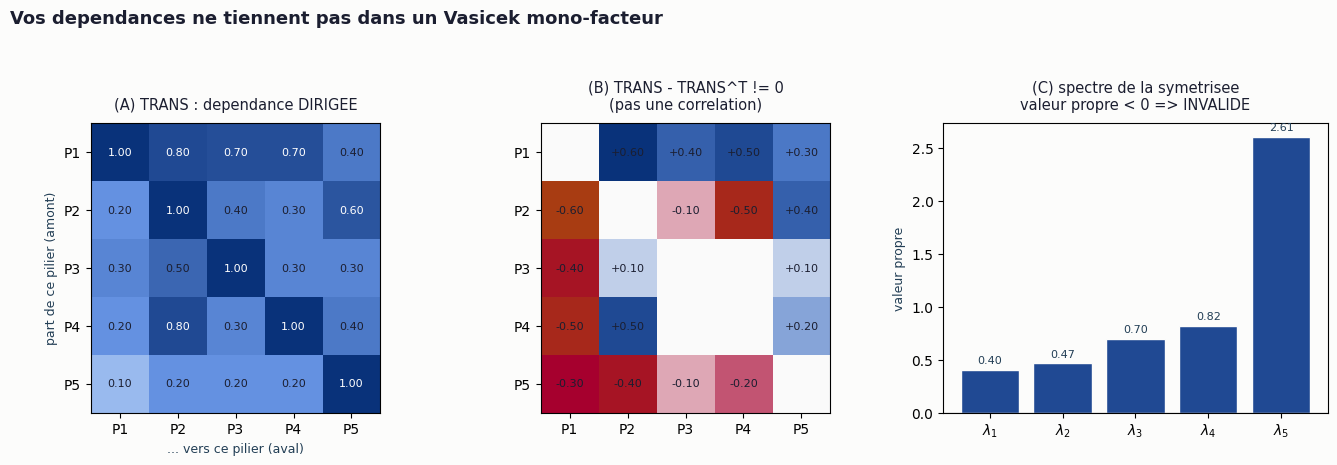

Recreate this plot in Python. (Note: this script raises an exception after producing the figure.)
#!/usr/bin/env python3
# -*- coding: utf-8 -*-
"""
01 : Pourquoi il faut revoir Merton-Vasicek DE ZERO.

On montre, chiffres a l'appui, que la dependance dirigee entre piliers (matrice
TRANS du modele qualitatif) ne peut PAS etre representee par un modele a facteur
gaussien :

  (A) TRANS est ASYMETRIQUE  -> ce n'est meme pas une matrice de correlation. TIENT.
  (B) Sa symetrisee est-elle semi-definie positive ? -> ELLE L'EST. Argument FAUX,
      corrige le 2026-07-21 : la symetrisee est une correlation parfaitement valide
      et la ramener a une correlation coute une distortion NULLE.
  (C) Un facteur unique impose Corr(i,k) >= Corr(i,j)*Corr(j,k) (transitivite) ;
      cette contrainte est-elle violee ? -> ZERO violation, et le meilleur facteur
      unique ajuste avec un RMSE de 0,05. Argument FAUX, corrige le 2026-07-21.

ATTENTION. Ce script imprimait auparavant (B) et (C) comme des conclusions CODEES EN
DUR, contredites par ses propres chiffres affiches juste au-dessus. Les deux affirmations
ont ete retirees du memoire. Seul (A) subsiste, et il est presque tautologique : c'est la
DIRECTION qui echappe a une correlation, pas l'intensite.

CE QUI REMPLACE (B) et (C) : la DEPENDANCE A L'ORDRE, demontree et verifiee par le
script 32 (22 ensembles sur 26 changent de criticite selon l'ordre, ecart jusqu'a 6
points sur 10). Aucune fonction d'ENSEMBLE, donc aucune copule et aucun score additif,
ne peut la reproduire, puisque toutes sont invariantes par permutation. C'est un enonce
plus solide que la non-transitivite, et il exclut exactement les memes concurrents.

Sortie : diagnostics imprimes + figure G1_non_transitivite.png
"""

import os
import numpy as np
from scipy.optimize import minimize
import matplotlib as mpl
import matplotlib.pyplot as plt

# ---------------------------------------------------------------- la dependance dirigee (TRANS)
PILIERS = {1: "P1", 2: "P2", 3: "P3", 4: "P4", 5: "P5"}
IDX = [1, 2, 3, 4, 5]
TRANS = {
    1: {2: 0.80, 3: 0.70, 4: 0.70, 5: 0.40},
    2: {1: 0.20, 3: 0.40, 4: 0.30, 5: 0.60},
    3: {1: 0.30, 2: 0.50, 4: 0.30, 5: 0.30},
    4: {1: 0.20, 2: 0.80, 3: 0.30, 5: 0.40},
    5: {1: 0.10, 2: 0.20, 3: 0.20, 4: 0.20},
}

n = len(IDX)
T = np.eye(n)
for a in IDX:
    for b, v in TRANS[a].items():
        T[IDX.index(a), IDX.index(b)] = v

# ---------------------------------------------------------------- (A) asymetrie
ASym = T - T.T
asym_fro = np.linalg.norm(ASym, "fro")
frob_T = np.linalg.norm(T - np.eye(n), "fro")
print("=" * 68)
print("(A) ASYMETRIE : une correlation est SYMETRIQUE par definition")
print("=" * 68)
print(f"  ||TRANS - TRANS^T||_F = {asym_fro:.3f}   (0 = symetrique)")
print(f"  rapport asymetrie/intensite = {asym_fro/frob_T:.1%}")
worst = []
for i in range(n):
    for j in range(i + 1, n):
        d = abs(T[i, j] - T[j, i])
        worst.append((d, IDX[i], IDX[j], T[i, j], T[j, i]))
worst.sort(reverse=True)
for d, i, j, tij, tji in worst[:3]:
    print(f"    P{i}->P{j} = {tij:.2f}  mais  P{j}->P{i} = {tji:.2f}   (ecart {d:.2f})")
print("  => la propagation a un SENS ; aucune matrice de correlation ne l'encode.\n")

# ---------------------------------------------------------------- (B) symetrisee non-PSD
S = (T + T.T) / 2
np.fill_diagonal(S, 1.0)
eigvals = np.linalg.eigvalsh(S)
print("=" * 68)
print("(B) LA SYMETRISEE EST-ELLE UNE CORRELATION VALIDE ?")
print("=" * 68)
print("  valeurs propres de la symetrisee :", np.round(eigvals, 3))
print(f"  valeur propre minimale = {eigvals.min():.3f}"
      f"   ({'< 0 => INVALIDE' if eigvals.min() < 0 else '>= 0 => matrice VALIDE'})")

# projection sur la correlation la plus proche (clipping spectral + renorm diag)
w, V = np.linalg.eigh(S)
w_clip = np.clip(w, 1e-8, None)
S_psd = V @ np.diag(w_clip) @ V.T
d = np.sqrt(np.diag(S_psd))
S_psd = S_psd / np.outer(d, d)
distortion = np.linalg.norm(S_psd - S, "fro")
print(f"  distortion pour la rendre valide = {distortion:.3f} "
      f"({distortion/np.linalg.norm(S,'fro'):.1%} de la matrice)")
if eigvals.min() < 0:
    print("  => forcer une correlation gaussienne DEFORME deja la dependance.\n")
else:
    print("  => RESULTAT NEGATIF, a assumer : la symetrisee EST semi-definie positive,")
    print("     donc c'est une matrice de correlation parfaitement valide, et la ramener")
    print("     a une correlation ne coute AUCUNE distortion. L'argument (B) ne tient")
    print("     pas et ne doit pas etre repris dans le memoire. Ce qui reste vrai est")
    print("     (A) : la matrice DIRIGEE, elle, est asymetrique, donc ce n'est pas une")
    print("     correlation. C'est la direction qui echappe, pas l'intensite.\n")

# ---------------------------------------------------------------- (C) non-transitivite
print("=" * 68)
print("(C) NON-TRANSITIVITE : un facteur unique impose r_ik >= r_ij * r_jk")
print("=" * 68)
# best single-factor loadings a_i : minimise sum_{i<j} (a_i a_j - S_ij)^2
iu = np.triu_indices(n, 1)


def loss(a):
    R = np.outer(a, a)
    return np.sum((R[iu] - S[iu]) ** 2)


res = minimize(loss, x0=np.full(n, 0.6), bounds=[(0.01, 0.999)] * n)
a = res.x
R1 = np.outer(a, a)
rmse = np.sqrt(np.mean((R1[iu] - S[iu]) ** 2))
print(f"  meilleur facteur unique : chargements a = {np.round(a,2)}")
print(f"  RMSE du mono-facteur sur la dependance = {rmse:.3f}")

violations = []
for i in range(n):
    for j in range(n):
        for k in range(n):
            if len({i, j, k}) < 3:
                continue
            lhs, rhs = S[i, k], S[i, j] * S[j, k]
            if lhs < rhs - 1e-9:
                violations.append((rhs - lhs, IDX[i], IDX[j], IDX[k], lhs, rhs))
violations.sort(reverse=True)
print(f"  triples violant la transitivite du mono-facteur : {len(violations)}")
for gap, i, j, k, lhs, rhs in violations[:4]:
    print(f"    r(P{i},P{k})={lhs:.2f} < r(P{i},P{j})*r(P{j},P{k})={rhs:.2f}"
          f"   (P{i}~P{j} et P{j}~P{k} forts, mais P{i}~P{k} faible)")
if violations:
    print("  => correlations NON TRANSITIVES : impossibles sous un facteur unique.\n")
else:
    print(f"  => RESULTAT NEGATIF, a assumer : ZERO violation, et le meilleur facteur")
    print(f"     unique ajuste la dependance avec un RMSE de {rmse:.3f}. La transitivite")
    print("     n'est donc PAS violee, et l'argument (C) ne doit pas etre repris.")
    print("     L'enonce correct, verifie par le script 32, est la DEPENDANCE A L'ORDRE :")
    print("     la criticite d'une chaine change selon l'ordre des piliers (22 ensembles")
    print("     sur 26, ecart jusqu'a 6 points sur 10), ce qu'aucune fonction d'ensemble,")
    print("     donc aucune copule ni aucun score additif, ne peut reproduire.\n")

# ---------------------------------------------------------------- figure G1
mpl.rcParams.update({
    "font.family": ["DejaVu Sans", "Segoe UI", "sans-serif"],
    "figure.facecolor": "#fcfcfb", "axes.facecolor": "#fcfcfb",
    "savefig.facecolor": "#fcfcfb",
})
INK, INK2, MUTED, GRID = "#1b1e30", "#223e55", "#595959", "#f2f2f2"
ACCENT = "#a6002e"
BLUES = ["#cde2fb", "#6491e1", "#4c79c7", "#2b559f", "#204993", "#09327a"]
SEQ = mpl.colors.LinearSegmentedColormap.from_list("b", BLUES)
DIV = mpl.colors.LinearSegmentedColormap.from_list(
    "d", ["#a83c12", "#a6002e", "#fcfcfb", "#4c79c7", "#09327a"])
labels = [PILIERS[i] for i in IDX]

fig, axes = plt.subplots(1, 3, figsize=(13.6, 4.5))

# panneau A : TRANS dirigee
ax = axes[0]
im = ax.imshow(T, cmap=SEQ, vmin=0, vmax=1)
for i in range(n):
    for j in range(n):
        ax.text(j, i, f"{T[i,j]:.2f}", ha="center", va="center", fontsize=8,
                color="#fff" if T[i, j] > 0.5 else INK)
ax.set_xticks(range(n)); ax.set_xticklabels(labels)
ax.set_yticks(range(n)); ax.set_yticklabels(labels)
ax.set_xlabel("... vers ce pilier (aval)", color=INK2, fontsize=9)
ax.set_ylabel("part de ce pilier (amont)", color=INK2, fontsize=9)
ax.set_title("(A) TRANS : dependance DIRIGEE", fontsize=10.5, color=INK, pad=10)

# panneau B : asymetrie
ax = axes[1]
m = np.abs(ASym).max()
im2 = ax.imshow(ASym, cmap=DIV, vmin=-m, vmax=m)
for i in range(n):
    for j in range(n):
        if abs(ASym[i, j]) > 1e-9:
            ax.text(j, i, f"{ASym[i,j]:+.2f}", ha="center", va="center",
                    fontsize=8, color=INK)
ax.set_xticks(range(n)); ax.set_xticklabels(labels)
ax.set_yticks(range(n)); ax.set_yticklabels(labels)
ax.set_title(f"(B) TRANS - TRANS^T != 0\n(pas une correlation)",
             fontsize=10.5, color=INK, pad=10)

# panneau C : spectre de la symetrisee
ax = axes[2]
colors = [ACCENT if e < 0 else BLUES[4] for e in eigvals]
ax.bar(range(n), eigvals, color=colors, edgecolor="#fcfcfb")
ax.axhline(0, color=INK, lw=0.8)
for i, e in enumerate(eigvals):
    ax.text(i, e + (0.04 if e >= 0 else -0.04), f"{e:.2f}", ha="center",
            va="bottom" if e >= 0 else "top", fontsize=8,
            color=ACCENT if e < 0 else INK2)
ax.set_xticks(range(n)); ax.set_xticklabels([f"$\\lambda_{i+1}$" for i in range(n)])
ax.set_title("(C) spectre de la symetrisee\nvaleur propre < 0 => INVALIDE",
             fontsize=10.5, color=INK, pad=10)
ax.set_ylabel("valeur propre", color=INK2, fontsize=9)

fig.suptitle("Vos dependances ne tiennent pas dans un Vasicek mono-facteur",
             fontsize=13, fontweight="bold", color=INK, x=0.02, ha="left", y=0.99)
fig.tight_layout(rect=[0, 0, 1, 0.94])

outdir = os.path.dirname(os.path.dirname(os.path.abspath(__file__)))
figdir = os.path.join(outdir, "figures")
os.makedirs(figdir, exist_ok=True)
path = os.path.join(figdir, "G1_non_transitivite.png")
fig.savefig(path, dpi=200, bbox_inches="tight")
print("figure ecrite :", path)
